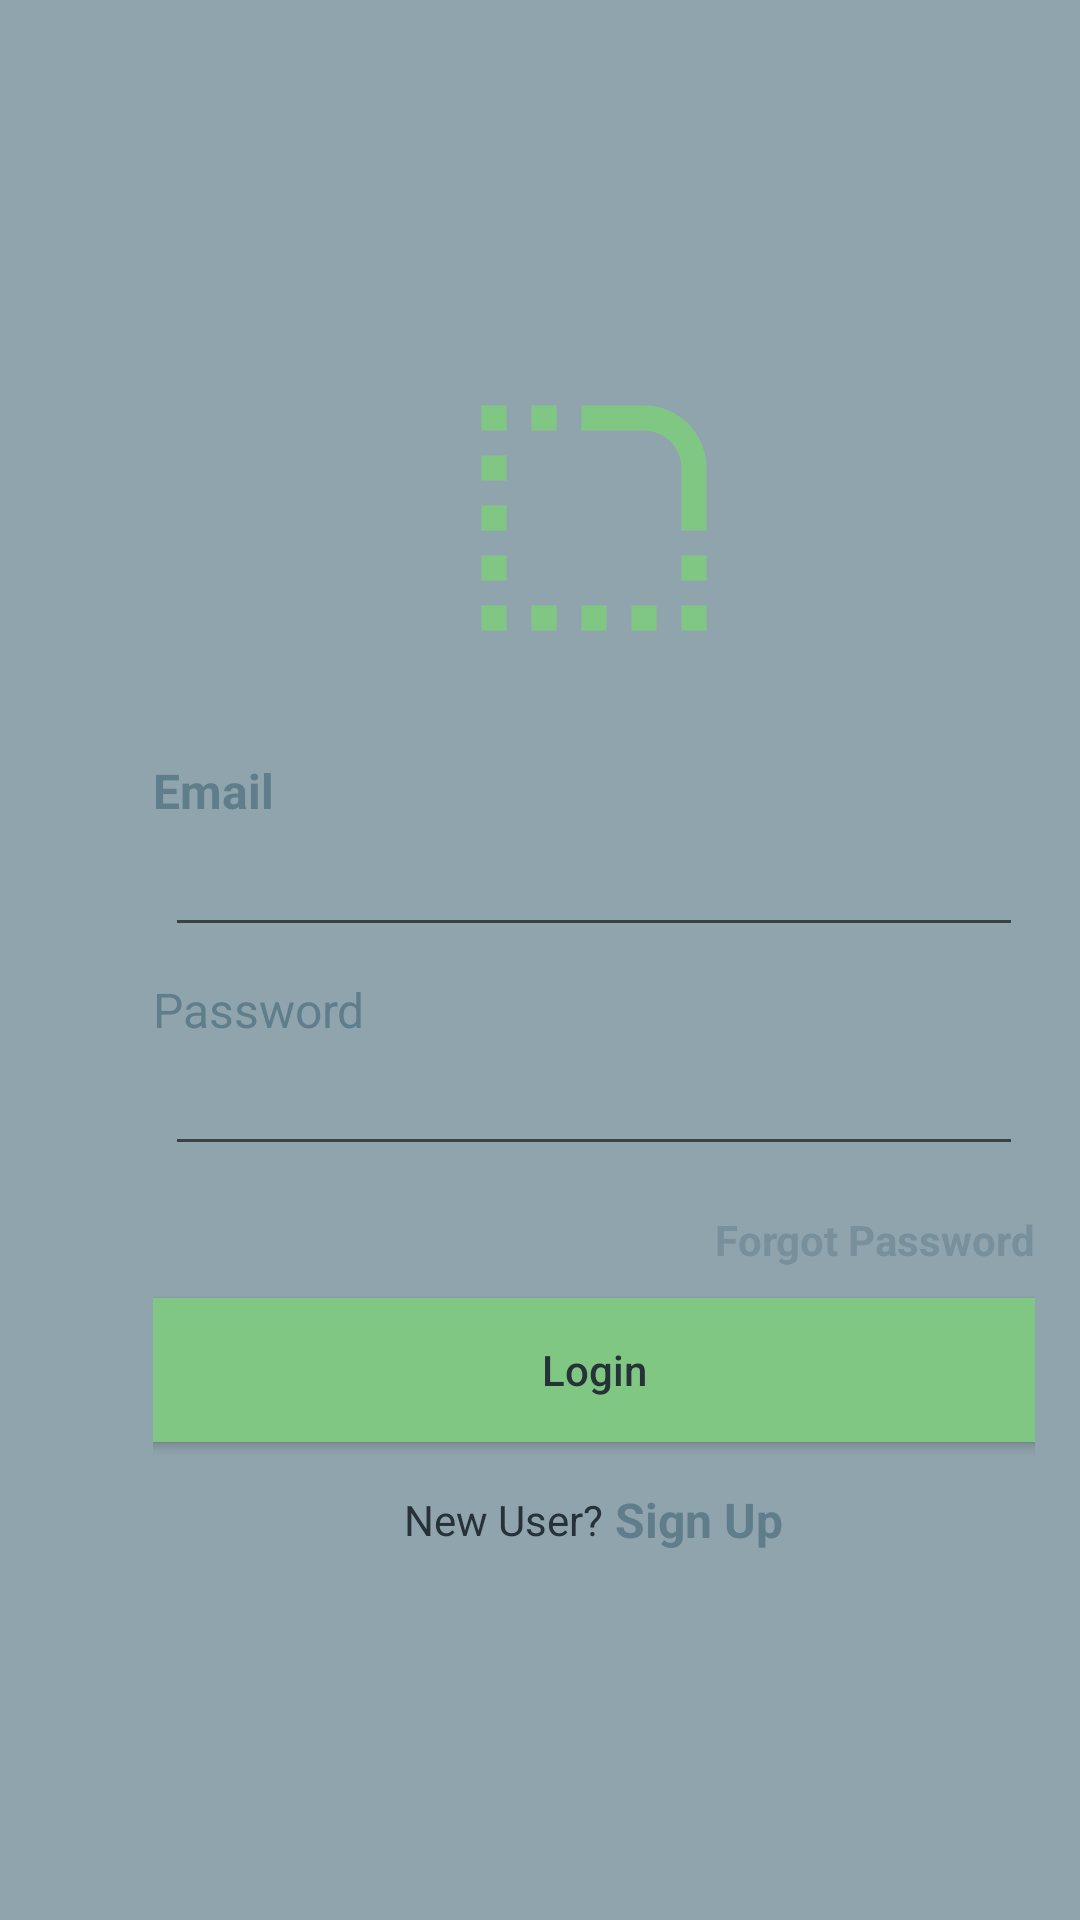

Produce the Android XML layout that renders to this screen, including the resource entries it uses.
<!-- AndroidManifest.xml: application theme AppTheme -->
<!-- res/layout/activity_main.xml -->
<?xml version="1.0" encoding="utf-8"?>
<LinearLayout xmlns:android="http://schemas.android.com/apk/res/android"
    xmlns:app="http://schemas.android.com/apk/res-auto"
    xmlns:tools="http://schemas.android.com/tools"
    android:layout_width="match_parent"
    android:orientation="vertical"
    android:paddingStart="36dp"

    android:background="@color/blue_greey_300"
    android:layout_height="match_parent"
    tools:context=".MainActivity"
    android:paddingLeft="36dp"
    tools:ignore="RtlSymmetry">

    <RelativeLayout
        android:layout_width="match_parent"
        android:layout_height="match_parent">
        <LinearLayout
            android:layout_width="match_parent"
            android:layout_height="wrap_content"
            android:orientation="vertical"
            android:padding="15dp"
            android:layout_centerVertical="true"
            android:layout_alignParentStart="true"
            android:layout_alignParentLeft="true">
            
            <ImageView
                android:layout_width="100dp"
                android:layout_height="100dp"
                android:layout_gravity="center"
                android:src="@drawable/ic_rounded_corner_black_24dp"
                android:tint="@color/green_300"/>

            <View
                android:layout_width="match_parent"
                android:layout_height="30dp">

            </View>

            <TextView
                android:layout_width="wrap_content"
                android:layout_height="wrap_content"
                android:text="Email"
                android:textAppearance="@style/TextAppearance.AppCompat.SearchResult.Subtitle"
                android:textColor="@color/blue_greey_500"
                android:textStyle="bold"
                />

            <com.google.android.material.textfield.TextInputEditText
                android:layout_width="match_parent"
                android:layout_height="wrap_content"
                android:layout_marginLeft="4dp"
                android:layout_marginRight="4dp"
                android:maxLength="50"
                android:maxLines="1"
                android:id="@+id/email_and_login"
                android:singleLine="true"
                android:textColor="@color/blue_greey_300"/>

            <View
                android:layout_width="match_parent"
                android:layout_height="10dp" />

            <TextView
                android:layout_width="wrap_content"
                android:layout_height="wrap_content"
                android:text="Password"
                android:textAppearance="@style/TextAppearance.AppCompat.Light.SearchResult.Subtitle"
                android:textColor="@color/blue_greey_500"/>

            <com.google.android.material.textfield.TextInputEditText
                android:layout_width="match_parent"
                android:layout_height="wrap_content"
                android:layout_marginLeft="4dp"
                android:layout_marginRight="4dp"
                android:maxLength="50"
                android:maxLines="1"
                android:inputType="textPassword"
                android:id="@+id/password_and_login"
                android:singleLine="true"
                android:textColor="@color/blue_greey_300"/>

            <View
                android:layout_width="match_parent"
                android:layout_height="10dp" />

            <TextView
                android:layout_width="wrap_content"
                android:layout_height="wrap_content"
                android:layout_gravity="right"
                android:layout_marginTop="5dp"
                android:text="Forgot Password"
                android:textStyle="bold"

                android:textColor="@color/blue_greey_400"/>
            <View
                android:layout_width="match_parent"
                android:layout_height="10dp" />

            <Button
                android:layout_width="match_parent"
                android:layout_height="wrap_content"
                android:layout_marginRight="-4dp"
                android:layout_marginLeft="-4dp"
                android:background="@color/green_300"
                android:textAllCaps="false"
                android:text="Login"
                android:textColor="@color/blue_greey_900"/>

            <View
                android:layout_width="match_parent"
                android:layout_height="10dp" />

            <LinearLayout
                android:layout_width="match_parent"
                android:layout_height="wrap_content"
                android:layout_marginTop="5dp"
                android:layout_gravity="center"
                android:gravity="center"
                android:orientation="horizontal">
                <TextView
                    android:layout_width="wrap_content"
                    android:layout_height="wrap_content"
                    android:text="New User?"
                    android:textColor="@color/blue_greey_900"/>

                <TextView
                    android:layout_width="wrap_content"
                    android:layout_height="wrap_content"
                    android:text="Sign Up"
                    android:layout_marginLeft="4dp"
                    android:textAppearance="@style/TextAppearance.AppCompat.SearchResult.Subtitle"
                    android:textColor="@color/blue_greey_500"
                    android:textStyle="bold"
                    android:layout_marginStart="4dp" />

            </LinearLayout>



        </LinearLayout>
        <ProgressBar
            android:layout_width="wrap_content"
            android:layout_height="wrap_content"
            android:layout_centerInParent="true"
            android:indeterminate="true"
            android:indeterminateTint="@color/blue_greey_400"
            android:visibility="gone"
            android:id="@+id/progressBarLogin"/>
    </RelativeLayout>

</LinearLayout>
<!-- resources referenced by this layout -->
<resources>
  <color name="blue_greey_300">#90a4ae</color>
  <color name="blue_greey_400">#78909c</color>
  <color name="blue_greey_500">#607d8b</color>
  <color name="blue_greey_900">#263238</color>
  <color name="green_300">#81c784</color>
  <!-- drawable ic_rounded_corner_black_24dp (drawable) -->
  <vector android:height="24dp" android:tint="#012808"
      android:viewportHeight="24.0" android:viewportWidth="24.0"
      android:width="24dp" xmlns:android="http://schemas.android.com/apk/res/android">
      <path android:fillColor="#FF000000" android:pathData="M19,19h2v2h-2v-2zM19,17h2v-2h-2v2zM3,13h2v-2L3,11v2zM3,17h2v-2L3,15v2zM3,9h2L5,7L3,7v2zM3,5h2L5,3L3,3v2zM7,5h2L9,3L7,3v2zM15,21h2v-2h-2v2zM11,21h2v-2h-2v2zM15,21h2v-2h-2v2zM7,21h2v-2L7,19v2zM3,21h2v-2L3,19v2zM21,8c0,-2.76 -2.24,-5 -5,-5h-5v2h5c1.65,0 3,1.35 3,3v5h2L21,8z"/>
  </vector>
  <style name="AppTheme" parent="Theme.AppCompat.Light.NoActionBar">
          
          <item name="colorPrimary">@color/colorPrimary</item>
          <item name="colorPrimaryDark">@color/colorPrimaryDark</item>
          <item name="colorAccent">@color/colorAccent</item>
      </style>
  <color name="colorPrimary">#6200EE</color>
  <color name="colorPrimaryDark">#3700B3</color>
  <color name="colorAccent">#03DAC5</color>
</resources>
